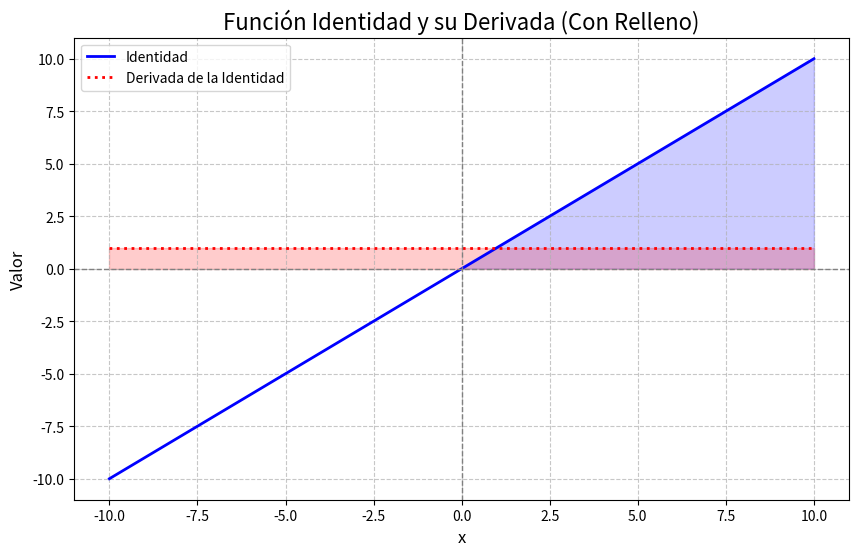

Here is the Python script that generated this plot:
import numpy as np
import matplotlib.pyplot as plt

# Función identidad: devuelve el mismo valor de entrada
def identity(x):
    return x

# Derivada de la función identidad: siempre es 1
def identity_derivative(x):
    return np.ones_like(x)

# Generación de datos para el eje x
x = np.linspace(-10, 10, 400)
y = identity(x)
dy = identity_derivative(x)

# Configuración y visualización de la gráfica
plt.figure(figsize=(10, 6))

# Cambiar el estilo y color de las líneas
plt.plot(x, y, label='Identidad', color='blue', linewidth=2, linestyle='-')
plt.plot(x, dy, label='Derivada de la Identidad', color='red', linewidth=2, linestyle=':')

# Rellenar entre la función y el eje x
plt.fill_between(x, y, 0, where=(y >= 0), color='blue', alpha=0.2)
plt.fill_between(x, dy, 0, where=(dy >= 0), color='red', alpha=0.2)

# Personalizar líneas de los ejes
plt.axhline(0, color='gray', linewidth=1, linestyle='--')
plt.axvline(0, color='gray', linewidth=1, linestyle='--')

# Cambiar el título y etiquetas
plt.title("Función Identidad y su Derivada (Con Relleno)", fontsize=16)
plt.xlabel("x", fontsize=12)
plt.ylabel("Valor", fontsize=12)

# Añadir leyenda y cuadrícula
plt.legend(loc='upper left')
plt.grid(True, linestyle='--', alpha=0.7)

# Mostrar gráfico
plt.show()
